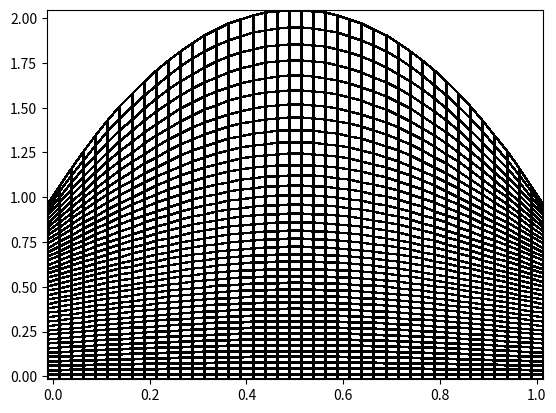

Here is the Python script that generated this plot:
import numpy as np
import matplotlib.pyplot as plt
from matplotlib.collections import QuadMesh
from matplotlib.colors import ListedColormap
#from mayavi import mlab

class gridGen():
	def __init__(self, x,y, branch_cut=None, omega=1., tol=1e-5, max_its=5000):
		"""Set up a grid generation problem, where x and y contain the initial guess to the coordinates

		The shape of x and y must be the same, and the boundaries must be correct for the grid generation to work.
		"""
		self.x = x
		self.y = y
		self.initial_x = x.copy()
		self.initial_y = y.copy()
		self.tol = tol
		self.omega = omega
		self.max_its = max_its
		if x.shape != y.shape:
			raise ValueError("x and y must have the same shape!")

	def AH_step(self):
		old_x = self.x.copy()
		old_y = self.y.copy()
		n1,n2 = self.x.shape
		for i in range(1,n1-1):
			for j in range(1,n2-1):
				x_hat = (self.x[i-1,j]+self.x[i,j-1]+self.x[i+1,j]+self.x[i,j+1])/4.
				y_hat = (self.y[i-1,j]+self.y[i,j-1]+self.y[i+1,j]+self.y[i,j+1])/4.
				self.x[i,j] = self.omega * x_hat + (1-self.omega)*self.x[i,j]
				self.y[i,j] = self.omega * y_hat + (1-self.omega)*self.y[i,j]

		return self.check_convergence(old_x,old_y)

	def check_convergence(self, old_x, old_y):
		return np.max(np.abs(self.x-old_x)) < self.tol and np.max(np.abs(self.y-old_y)) < self.tol

	def solve(self, algo='AH'):
		converged = False
		for k in range(self.max_its):
			if algo == 'AH':
				converged = self.AH_step()
			if converged:
				break

		if not converged:
			raise RuntimeWarning("No convergence after {} iterations".format(k))
		return k

	def plot(self):
		colors = np.zeros_like(self.x)+1.
		coords = np.zeros((2,self.x.size))
		coords[0] = self.x.flatten()
		coords[1] = self.y.flatten()
		mesh = plt.pcolormesh(self.x, self.y,colors, edgecolor='black', linewidth=1, cmap=ListedColormap(np.ones((256,4))))
		plt.show()

def make_swan(n1,n2):
	x = np.zeros((n1,n2))
	y = np.zeros((n1,n2))
	x_dom = np.linspace(0,1,n1)
	y_dom = np.linspace(0,1,n2)
	x[:,:] = x_dom
	for i in range(n2):
		y[:,i] = y_dom

	#Now make sure the boundaries are correct
	y[-1] = 1. - 2*x_dom + 2*x_dom**2
	x[:,-1] = 1. + 2*y_dom - 2*y_dom**2
	return x,y


def make_dome(n1,n2):
	x = np.zeros((n1,n2))
	y = np.zeros((n1,n2))
	x_dom = np.linspace(0,1,n1)
	y_dom = np.linspace(0,1,n2)
	x[:,:] = x_dom
	for i in range(n2):
		y[:,i] = y_dom

	#Now make sure the boundaries are correct
	y[-1] = 2. - 4*(x_dom-.5)**2
	return x,y

if __name__ == "__main__":
	print(4/(2+(4-(np.cos(np.pi/41.)+np.cos(np.pi/41.))**2)**.5))
	gen = gridGen(*make_dome(41,41), omega=1.7)
#	gen.plot()
	print(gen.solve())
	gen.plot()

